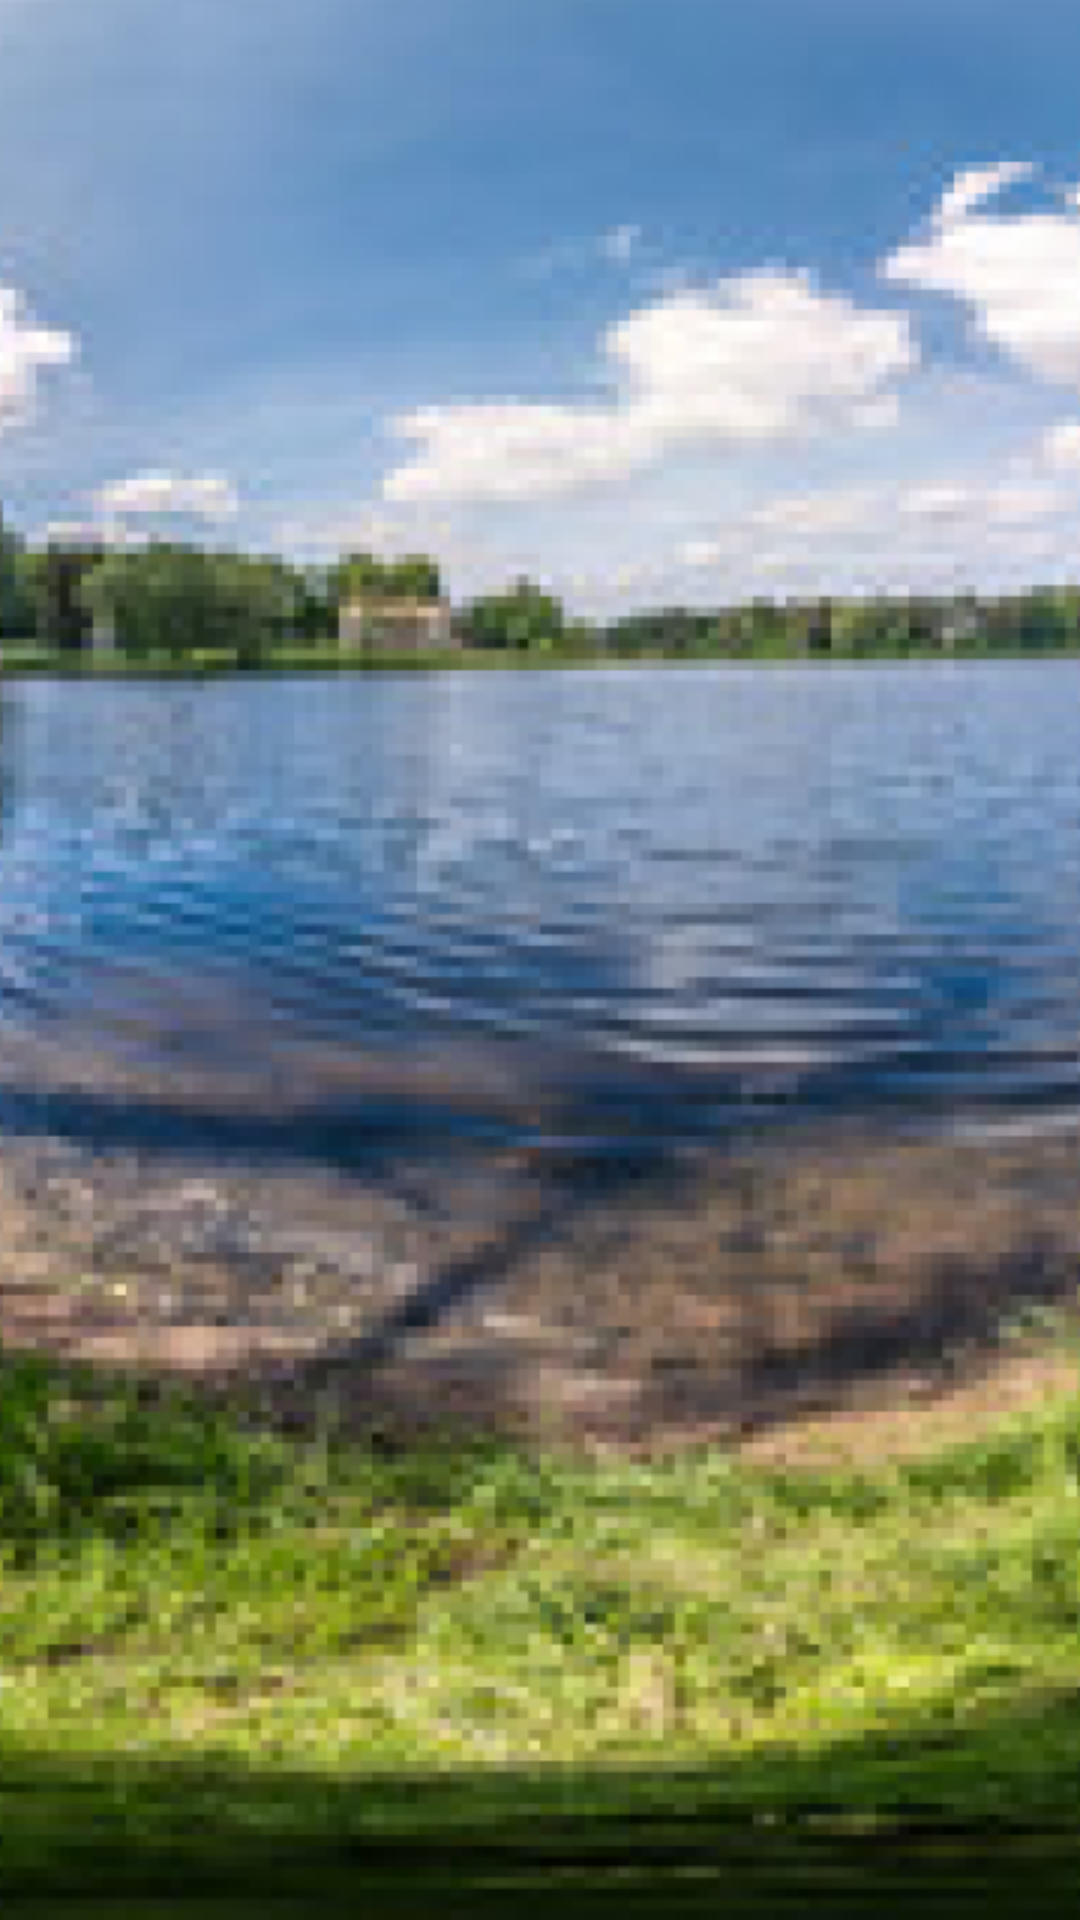

The Android layout XML behind this screen, and the referenced resources:
<!-- AndroidManifest.xml: application theme Theme.Macro -->
<!-- res/layout/activity_tour2.xml -->
<?xml version="1.0" encoding="utf-8"?>
<androidx.constraintlayout.widget.ConstraintLayout xmlns:android="http://schemas.android.com/apk/res/android"
    xmlns:app="http://schemas.android.com/apk/res-auto"
    xmlns:tools="http://schemas.android.com/tools"
    android:layout_width="match_parent"
    android:layout_height="match_parent"
    tools:context=".TourActivity2"
    android:background="@drawable/bgtour2">

</androidx.constraintlayout.widget.ConstraintLayout>
<!-- resources referenced by this layout -->
<resources>
  <!-- drawable bgtour2: png bitmap (drawable, 128848 bytes) -->
  <style name="Theme.Macro" parent="Base.Theme.Macro" />
  <style name="Base.Theme.Macro" parent="Theme.AppCompat.Light.NoActionBar">
          
          
      </style>
</resources>
